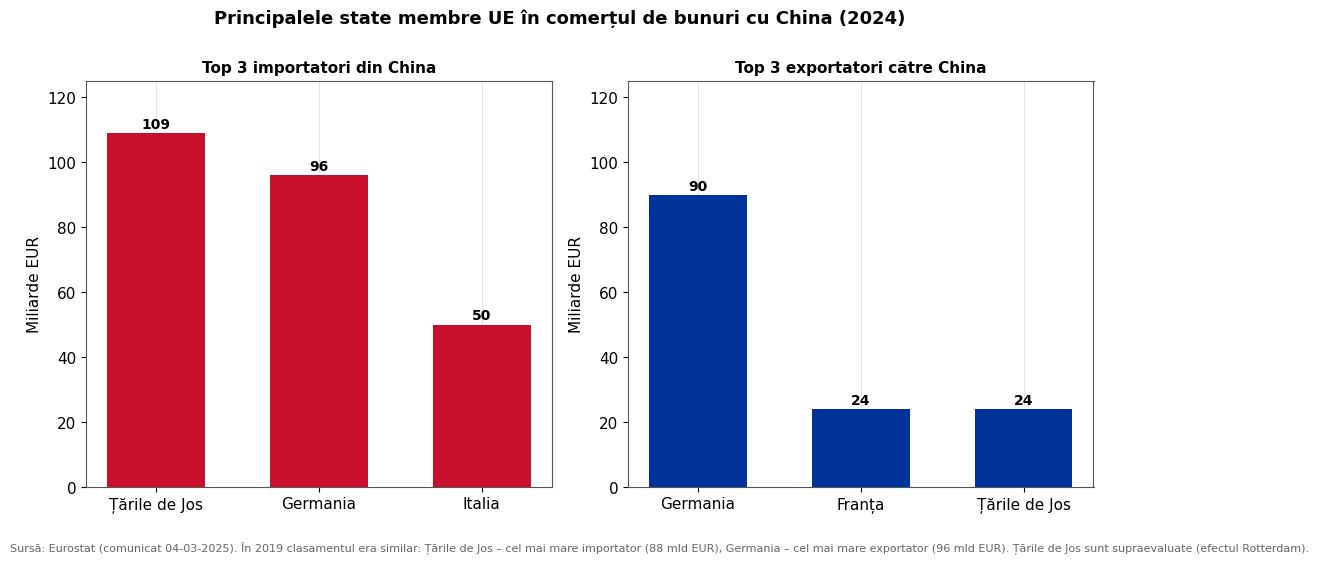

Generate this figure with matplotlib: (Note: this script raises an exception after producing the figure.)
# -*- coding: utf-8 -*-
"""3.1 - grafice suplimentare (parteneri, pondere, tip de comert, sectoare). EUR."""
import matplotlib
matplotlib.use("Agg")
import matplotlib.pyplot as plt
import numpy as np
import textwrap
plt.rcParams.update({"font.family":"DejaVu Sans","font.size":11,"axes.edgecolor":"#555555",
    "axes.linewidth":0.8,"axes.grid":True,"grid.color":"#E2E2E2","grid.linewidth":0.7,
    "axes.axisbelow":True,"figure.dpi":150})
OUT="/sessions/friendly-beautiful-babbage/mnt/liceenta bixi/research/chapter3/charts/"
C_EU="#003399"; C_CN="#C8102E"
def save(fig,name): fig.savefig(OUT+name,bbox_inches="tight",facecolor="white"); plt.close(fig); print("scris:",name)
def note(ax,txt): ax.text(0.0,-0.17,txt,transform=ax.transAxes,fontsize=8.0,color="#666666",va="top",ha="left")
def footer(fig,ax,shz,src,width=110):
    fh=fig.get_size_inches()[1]; per=(8/72)/fh*1.5
    sh=textwrap.fill(shz,width); sr=textwrap.fill(src,width); n=sh.count("\n")+1
    ax.text(0.0,-0.16,sh,transform=ax.transAxes,fontsize=8.0,color="#333333",va="top",ha="left")
    ax.text(0.0,-0.16-per*n-0.010,sr,transform=ax.transAxes,fontsize=8.0,color="#666666",va="top",ha="left")
def ro(x,d=1): return f"{x:,.{d}f}".replace(",","§").replace(".",",").replace("§",".")

# ===== Punct 1: Top 3 state membre UE in comertul cu China (2024) =====
fig,(axL,axR)=plt.subplots(1,2,figsize=(11.0,5.2))
axL.bar(["Țările de Jos","Germania","Italia"],[109,96,50],color=C_CN,width=0.6)
for i,v in enumerate([109,96,50]): axL.text(i,v+1.5,ro(v,0),ha="center",fontsize=10,fontweight="bold")
axL.set_title("Top 3 importatori din China",fontsize=11,fontweight="bold")
axL.set_ylabel("Miliarde EUR"); axL.set_ylim(0,125); axL.grid(axis="y")
axR.bar(["Germania","Franța","Țările de Jos"],[90,24,24],color=C_EU,width=0.6)
for i,v in enumerate([90,24,24]): axR.text(i,v+1.5,ro(v,0),ha="center",fontsize=10,fontweight="bold")
axR.set_title("Top 3 exportatori către China",fontsize=11,fontweight="bold")
axR.set_ylabel("Miliarde EUR"); axR.set_ylim(0,125); axR.grid(axis="y")
fig.suptitle("Principalele state membre UE în comerțul de bunuri cu China (2024)",fontsize=13,fontweight="bold",y=1.00)
fig.text(0.0,-0.04,"Sursă: Eurostat (comunicat 04-03-2025). În 2019 clasamentul era similar: Țările de Jos – cel mai mare importator (88 mld EUR), Germania – cel mai mare exportator (96 mld EUR). Țările de Jos sunt supraevaluate (efectul Rotterdam).",fontsize=8.0,color="#666666")
fig.tight_layout()
save(fig,"3-1_C_parteneri_state_membre.png")

# ===== Punct 2a: Ponderea Chinei in comertul extra-UE 2019-2024 =====
yrs=[2019,2020,2021,2022,2023,2024]
imp_share=[18.7,22.4,22.2,20.9,20.6,21.3]
exp_share=[9.3,10.5,10.2,9.0,8.7,8.3]
fig,ax=plt.subplots(figsize=(9.4,5.2)); x=np.arange(6)
ax.plot(x,imp_share,marker="o",lw=2.6,color=C_CN,label="China în importurile extra-UE")
ax.plot(x,exp_share,marker="s",lw=2.6,color=C_EU,label="China în exporturile extra-UE")
for i in range(6):
    ax.text(x[i],imp_share[i]+0.5,ro(imp_share[i],1)+"%",ha="center",fontsize=8.6,color=C_CN,fontweight="bold")
    ax.text(x[i],exp_share[i]-1.0,ro(exp_share[i],1)+"%",ha="center",fontsize=8.6,color=C_EU,fontweight="bold")
ax.set_xticks(x); ax.set_xticklabels(yrs); ax.set_ylabel("% din comerțul extra-UE"); ax.set_ylim(0,26)
ax.set_title("Ponderea Chinei în comerțul extra-UE de bunuri, 2019–2024",fontsize=12.5,fontweight="bold")
ax.legend(loc="center left",frameon=False)
note(ax,"Sursă: Comisia Europeană, DG Comerț / Eurostat COMEXT. China = cel mai mare furnizor de importuri al UE și al 3-lea partener pentru exporturi.")
save(fig,"3-1_D_pondere_china_extraUE.png")

# ===== Punct 2b: Structura comertului extra-UE pe parteneri 2024 =====
fig,ax=plt.subplots(figsize=(8.6,6.0))
part=["Statele Unite","China","Regatul Unit","Elveția","Turcia","Alți parteneri"]
shr=[17.3,14.6,10.1,6.5,4.2,47.3]
cols=["#88A0C8",C_CN,"#9FB4D6","#C3D0E6","#DCE4F0","#E9E9E9"]
ax.pie(shr,labels=part,colors=cols,explode=[0,0.08,0,0,0,0],autopct=lambda p:ro(p,1)+"%",
       startangle=90,counterclock=False,pctdistance=0.78,
       textprops=dict(fontsize=9.5),wedgeprops=dict(edgecolor="white",linewidth=1.2))
ax.set_title("Structura comerțului extra-UE de bunuri pe parteneri (2024)",fontsize=12.5,fontweight="bold")
ax.text(0,-1.30,"Din comerțul UE–China (732 mld EUR în 2024), zona Shenzhen reprezintă ≈ 7,8%\n(≈ 57 mld EUR), adică ≈ 1,1% din comerțul extra-UE.",ha="center",fontsize=8.3,color="#333333")
ax.text(0,-1.60,"Sursă: Comisia Europeană, DG Comerț / Eurostat COMEXT (2024).\nPondere Shenzhen calculată din datele Vamei Shenzhen 2024.",ha="center",fontsize=7.8,color="#666666")
save(fig,"3-1_E_structura_parteneri_2024.png")

# ===== Punct 3: Tipul de comert care predomina - importuri UE din China pe categorii SITC =====
yrs4=[2021,2022,2023,2024]
masini=[263.291,334.979,298.693,287.059]
divmanuf=[108.524,134.514,107.867,114.331]
manufmat=[55.011,72.939,54.874,59.592]
chimice=[34.522,66.496,43.660,44.007]
total=[472.491,627.766,520.447,519.007]
fig,ax=plt.subplots(figsize=(9.6,5.8)); x=np.arange(4); w=0.62
ax.bar(x,masini,w,label="Mașini și echipamente de transport",color=C_EU)
ax.bar(x,divmanuf,w,bottom=masini,label="Articole manufacturate diverse",color="#5B7FB9")
ax.bar(x,manufmat,w,bottom=np.array(masini)+np.array(divmanuf),label="Produse manufacturate după material",color="#9FB4D6")
ax.bar(x,chimice,w,bottom=np.array(masini)+np.array(divmanuf)+np.array(manufmat),label="Produse chimice",color="#FFB000")
for i in range(4):
    sh=masini[i]/total[i]*100
    ax.text(x[i],masini[i]/2,f"{ro(masini[i],0)}\n({ro(sh,0)}%)",ha="center",va="center",fontsize=8.6,color="white",fontweight="bold")
ax.set_xticks(x); ax.set_xticklabels(yrs4); ax.set_ylabel("Miliarde EUR"); ax.set_ylim(0,690)
ax.set_title("Tipul de comerț care predomină: importurile UE din China pe categorii, 2021–2024",fontsize=12.5,fontweight="bold")
ax.legend(loc="upper center",ncol=2,frameon=False,fontsize=8.8)
footer(fig,ax,"Ponderea Shenzhenului: produsele electromecanice = ≈71% din exporturile totale ale Shenzhenului (2024) și 72,3% din exporturile Shenzhen→UE (ian.–feb. 2024) — categoria care domină importurile UE din China.","Sursă: Comisia Europeană, DG Comerț / Eurostat COMEXT (SITC); Vama Shenzhen 2024 (ponderea Shenzhenului).")
save(fig,"3-1_G_tip_comert_importuri.png")

# ===== Punct 4: Top 3 sectoare ale exporturilor UE catre China =====
masini_e=[116.214,120.167,114.479,109.416]
chimice_e=[32.977,37.769,39.635,35.627]
divmanuf_e=[26.308,27.573,28.067,28.178]
fig,ax=plt.subplots(figsize=(9.6,5.6)); x=np.arange(4); w=0.26
ax.bar(x-w,masini_e,w,label="Mașini și echipamente de transport",color=C_EU)
ax.bar(x,chimice_e,w,label="Produse chimice",color="#FFB000")
ax.bar(x+w,divmanuf_e,w,label="Articole manufacturate diverse",color="#2E8B57")
for i in range(4):
    ax.text(x[i]-w,masini_e[i]+1.5,ro(masini_e[i],0),ha="center",fontsize=8.2,fontweight="bold")
    ax.text(x[i],chimice_e[i]+1.5,ro(chimice_e[i],0),ha="center",fontsize=8.2,fontweight="bold")
    ax.text(x[i]+w,divmanuf_e[i]+1.5,ro(divmanuf_e[i],0),ha="center",fontsize=8.2,fontweight="bold")
ax.set_xticks(x); ax.set_xticklabels(yrs4); ax.set_ylabel("Miliarde EUR"); ax.set_ylim(0,140)
ax.set_title("Top 3 sectoare ale fluxurilor UE → China (exporturi), 2021–2024",fontsize=12.5,fontweight="bold")
ax.legend(loc="upper right",frameon=False,fontsize=8.8)
footer(fig,ax,"Ponderea Shenzhenului: importurile Shenzhenului din UE sunt concentrate în echipamente de fabricație a semiconductorilor, circuite integrate și produse farmaceutice (54,1% produse electromecanice, ian.–feb. 2024).","Sursă: Comisia Europeană, DG Comerț / Eurostat COMEXT (SITC); Vama Shenzhen 2024 (ponderea Shenzhenului).")
save(fig,"3-1_H_top3_sectoare_export.png")
print("gata 3.1 suplimentar")
